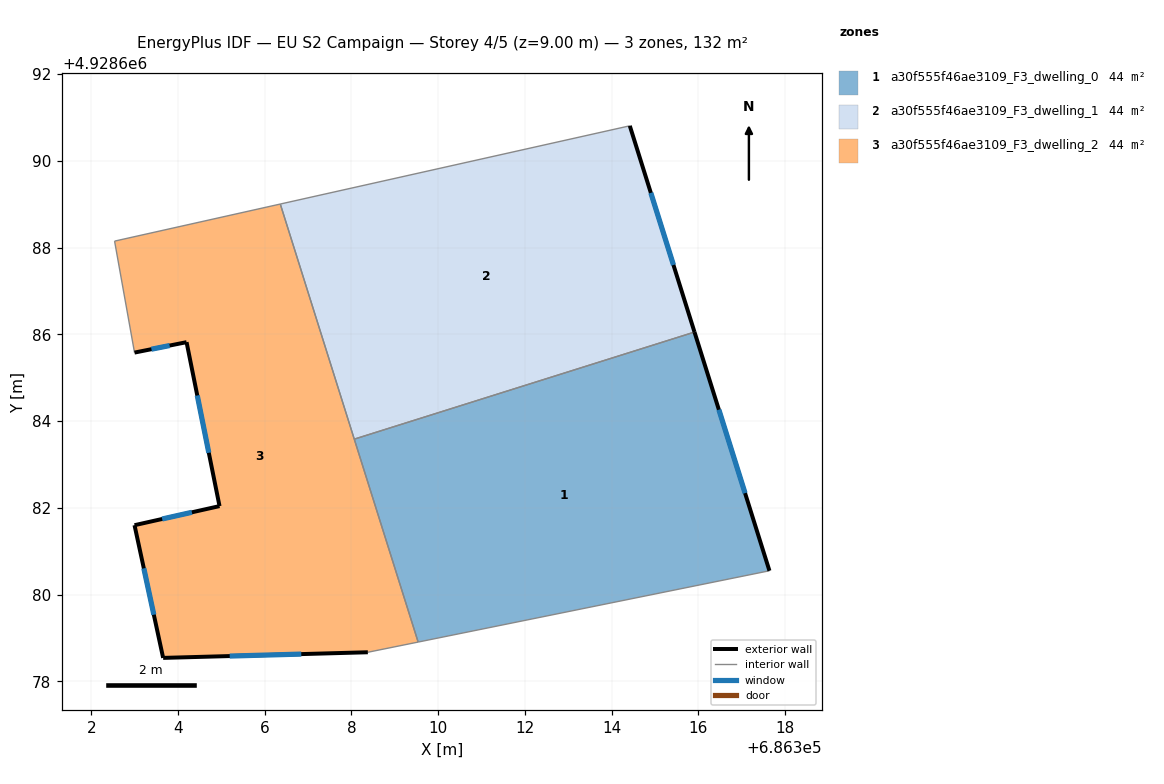
=== STOREY PLAN SPEC (per zone: floor XY polygon, exterior-wall plan segments, windows/doors) ===
zone 1: a30f555f46ae3109_F3_dwelling_0  (43.9 m²)
  floor: (686317.64, 4928680.55) (686315.91, 4928686.05) (686308.06, 4928683.58) (686309.54, 4928678.91)
  exterior wall: (686315.91, 4928686.05) – (686317.64, 4928680.55)  [5.8 m]
    window: (686316.47, 4928684.26) – (686317.08, 4928682.34)  [2.1 m²]
  interior walls: 3
zone 2: a30f555f46ae3109_F3_dwelling_1  (43.9 m²)
  floor: (686315.91, 4928686.05) (686314.42, 4928690.81) (686306.36, 4928689.01) (686308.06, 4928683.58)
  exterior wall: (686314.42, 4928690.81) – (686315.91, 4928686.05)  [5.0 m]
    window: (686314.90, 4928689.26) – (686315.42, 4928687.60)  [1.8 m²]
  interior walls: 3
zone 3: a30f555f46ae3109_F3_dwelling_2  (43.9 m²)
  floor: (686309.54, 4928678.91) (686306.36, 4928689.01) (686302.54, 4928688.15) (686303.00, 4928685.58) (686304.20, 4928685.82) (686304.96, 4928682.04) (686303.00, 4928681.60) (686303.66, 4928678.54) (686308.38, 4928678.67)
  exterior wall: (686304.96, 4928682.04) – (686304.20, 4928685.82)  [3.9 m]
    window: (686304.71, 4928683.27) – (686304.44, 4928684.59)  [1.4 m²]
  exterior wall: (686304.20, 4928685.82) – (686303.00, 4928685.58)  [1.2 m]
    window: (686303.81, 4928685.74) – (686303.39, 4928685.66)  [0.4 m²]
  exterior wall: (686308.38, 4928678.67) – (686303.66, 4928678.54)  [4.7 m]
    window: (686306.84, 4928678.63) – (686305.19, 4928678.58)  [1.7 m²]
  exterior wall: (686303.66, 4928678.54) – (686303.00, 4928681.60)  [3.1 m]
    window: (686303.44, 4928679.54) – (686303.21, 4928680.61)  [1.1 m²]
  exterior wall: (686303.00, 4928681.60) – (686304.96, 4928682.04)  [2.0 m]
    window: (686303.63, 4928681.74) – (686304.32, 4928681.90)  [0.7 m²]
  interior walls: 5

=== DERIVED (storey summary) ===
Building: EU S2 Campaign
Storey: 4 of 5  (floor level z = 9.00 m)
Storey gross floor area: 131.6 m²
Zones on this storey: 3
  - a30f555f46ae3109_F3_dwelling_0: floor 43.9 m²; exterior wall 5.8 m (17.3 m²); 1 window(s) 2.1 m²; WWR 12.2%
  - a30f555f46ae3109_F3_dwelling_1: floor 43.9 m²; exterior wall 5.0 m (15.0 m²); 1 window(s) 1.8 m²; WWR 12.2%
  - a30f555f46ae3109_F3_dwelling_2: floor 43.9 m²; exterior wall 14.9 m (44.8 m²); 5 window(s) 5.5 m²; WWR 12.2%
Zone adjacency (shared interzone walls):
  - a30f555f46ae3109_F3_dwelling_0 ↔ a30f555f46ae3109_F3_dwelling_1
  - a30f555f46ae3109_F3_dwelling_0 ↔ a30f555f46ae3109_F3_dwelling_2
  - a30f555f46ae3109_F3_dwelling_1 ↔ a30f555f46ae3109_F3_dwelling_2